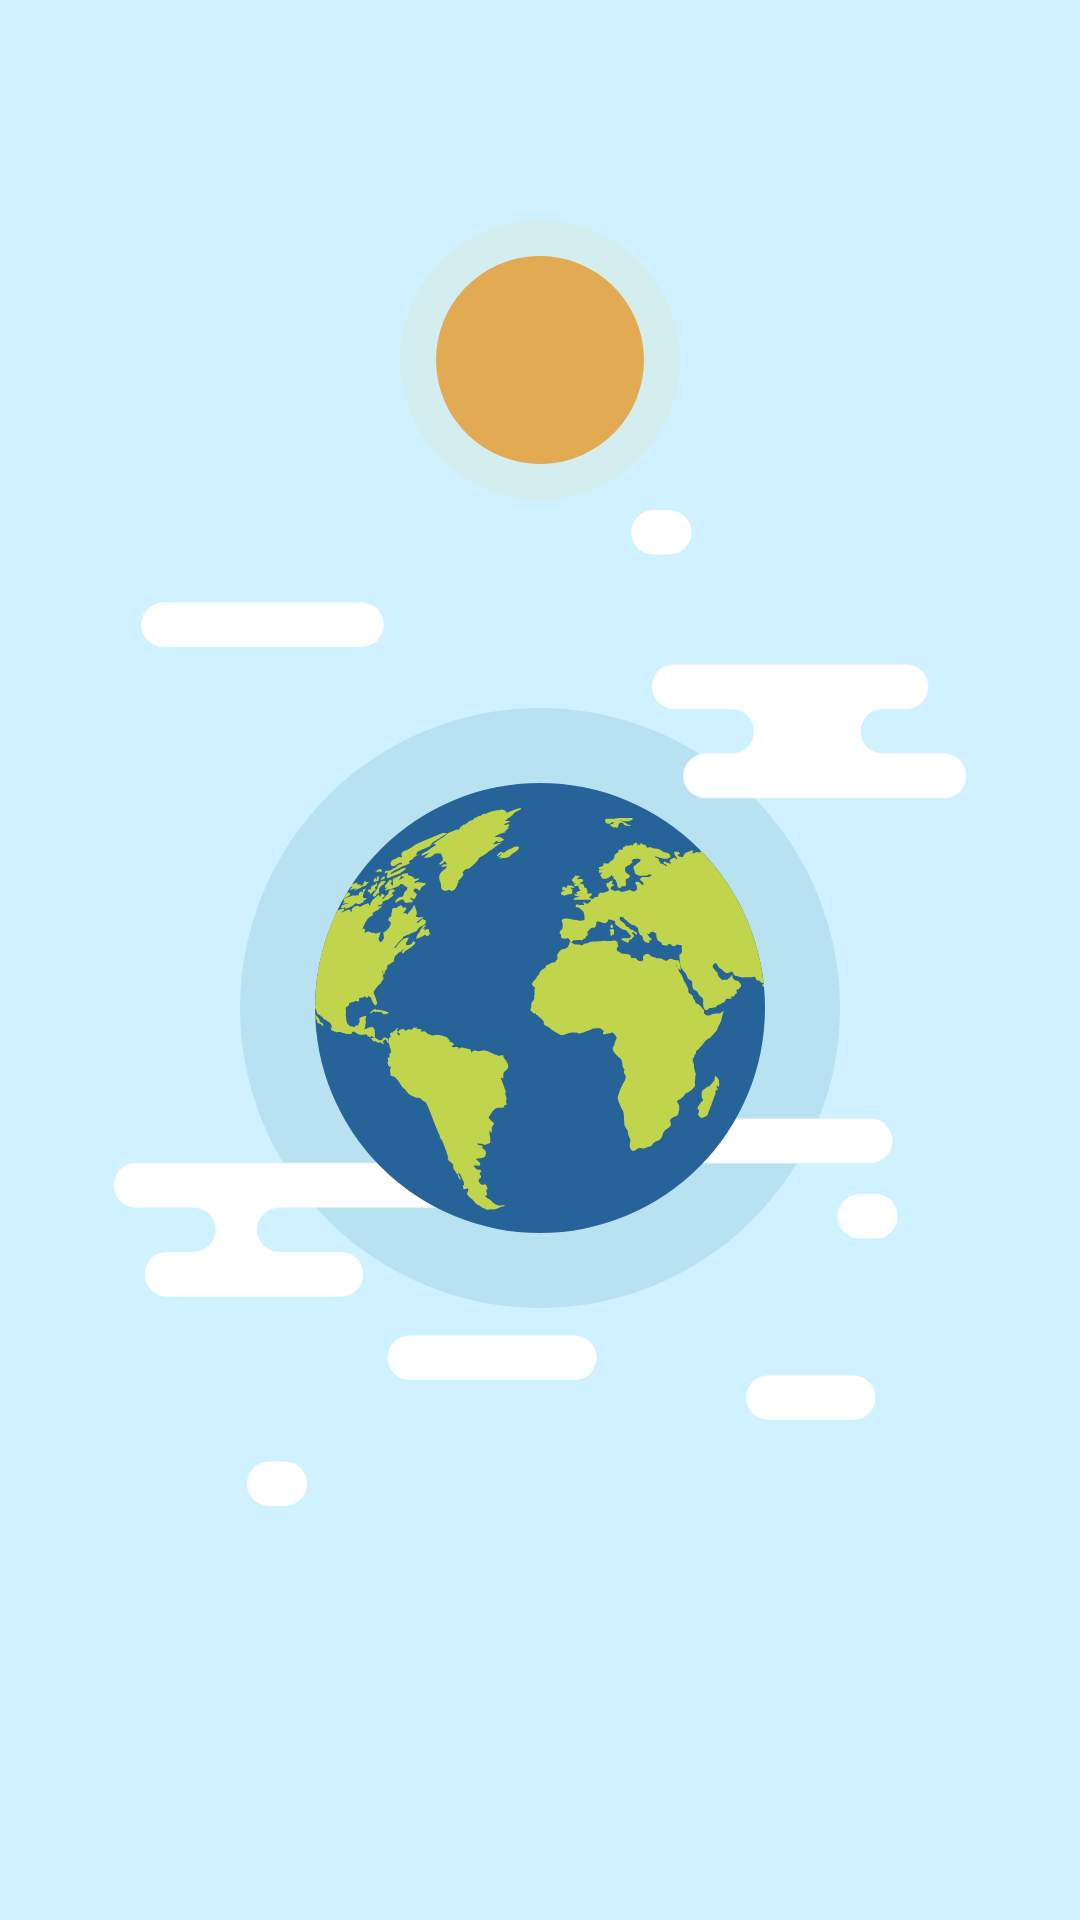

Here is an Android app screen rendered from its layout file. Give the layout XML and the strings, colors and styles it references.
<!-- AndroidManifest.xml: application theme AppTheme -->
<!-- res/layout/layout_day.xml -->
<?xml version="1.0" encoding="utf-8"?>
<androidx.constraintlayout.widget.ConstraintLayout xmlns:android="http://schemas.android.com/apk/res/android"
    xmlns:app="http://schemas.android.com/apk/res-auto"
    android:layout_width="match_parent"
    android:layout_height="match_parent"
    android:background="@color/day">

    <androidx.constraintlayout.widget.Guideline
        android:id="@+id/sunMoonPosition"
        android:layout_width="wrap_content"
        android:layout_height="wrap_content"
        android:orientation="horizontal"
        app:layout_constraintGuide_percent="0.25" />

    <androidx.constraintlayout.widget.Guideline
        android:id="@+id/earthPosition"
        android:layout_width="wrap_content"
        android:layout_height="wrap_content"
        android:orientation="horizontal"
        app:layout_constraintGuide_percent="0.8" />

    <View
        android:id="@+id/earthShadow"
        android:layout_width="200dp"
        android:layout_height="200dp"
        android:background="@drawable/ic_earth_light"
        app:layout_constraintBottom_toBottomOf="@+id/earthPosition"
        app:layout_constraintEnd_toEndOf="parent"
        app:layout_constraintStart_toStartOf="parent"
        app:layout_constraintTop_toTopOf="@+id/sunMoonPosition" />

    <ImageView
        android:id="@+id/sky"
        android:layout_width="0dp"
        android:layout_height="0dp"
        android:contentDescription="@null"
        android:padding="10dp"
        app:layout_constraintBottom_toBottomOf="@+id/earthPosition"
        app:layout_constraintEnd_toEndOf="parent"
        app:layout_constraintStart_toStartOf="parent"
        app:layout_constraintTop_toTopOf="@+id/sunMoonPosition"
        app:srcCompat="@drawable/ic_cloud" />

    <View
        android:id="@+id/earth"
        android:layout_width="150dp"
        android:layout_height="150dp"
        android:background="@drawable/ic_earth"
        app:layout_constraintBottom_toBottomOf="@+id/earthPosition"
        app:layout_constraintEnd_toEndOf="parent"
        app:layout_constraintStart_toStartOf="parent"
        app:layout_constraintTop_toTopOf="@+id/sunMoonPosition" />

    <View
        android:id="@+id/sunMoonShadow"
        android:layout_width="120dp"
        android:layout_height="120dp"
        android:background="@drawable/ic_moon_light"
        app:layout_constraintBottom_toBottomOf="@+id/sunMoon"
        app:layout_constraintEnd_toEndOf="@+id/sunMoon"
        app:layout_constraintStart_toStartOf="@+id/sunMoon"
        app:layout_constraintTop_toTopOf="@+id/sunMoon" />

    <View
        android:id="@+id/sunMoon"
        android:layout_width="80dp"
        android:layout_height="80dp"
        android:background="@drawable/ic_sun"
        app:layout_constraintBottom_toBottomOf="@+id/sunMoonPosition"
        app:layout_constraintEnd_toEndOf="parent"
        app:layout_constraintStart_toStartOf="parent" />

</androidx.constraintlayout.widget.ConstraintLayout>
<!-- resources referenced by this layout -->
<resources>
  <color name="day">#D0F1FF</color>
  <!-- drawable ic_cloud: vector/xml drawable (drawable, 2290 chars, omitted) -->
  <!-- drawable ic_earth: vector/xml drawable (drawable, 47759 chars, omitted) -->
  <!-- drawable ic_earth_light (drawable) -->
  <vector xmlns:android="http://schemas.android.com/apk/res/android"
      android:width="224dp"
      android:height="224dp"
      android:viewportHeight="223.936"
      android:viewportWidth="223.957">
      <path
          android:fillColor="#b8e1f2"
          android:pathData="M111.99,223.936A111.968,111.968 0,1 1,223.957 111.963,111.976 111.976,0 0,1 111.99,223.936Z" />
  </vector>
  <!-- drawable ic_moon_light (drawable) -->
  <vector android:height="117dp" android:viewportHeight="117.115"
      android:viewportWidth="117.115" android:width="117dp" xmlns:android="http://schemas.android.com/apk/res/android">
      <path android:fillAlpha="0.1" android:fillColor="#ffd35c"
          android:pathData="M58.558,58.557m-42.57,15.988a45.473,45.473 114.415,1 1,85.139 -31.976a45.473,45.473 114.415,1 1,-85.139 31.976" android:strokeAlpha="0.1"/>
  </vector>
  <!-- drawable ic_sun (drawable) -->
  <vector xmlns:android="http://schemas.android.com/apk/res/android"
      android:width="124dp"
      android:height="124dp"
      android:viewportHeight="72.731"
      android:viewportWidth="72.731">
      <path
          android:fillColor="#e2aa52"
          android:pathData="M36.3657,36.3651m-5.3044,31.0613a31.511,31.511 54.691,1 1,10.6088 -62.1227a31.511,31.511 54.691,1 1,-10.6088 62.1227" />
  </vector>
  <style name="AppTheme" parent="Theme.AppCompat.Light.NoActionBar">
          
          <item name="colorPrimary">@color/colorPrimary</item>
          <item name="colorPrimaryDark">@color/colorPrimaryDark</item>
          <item name="colorAccent">@color/colorAccent</item>
      </style>
  <color name="colorPrimary">#164066</color>
  <color name="colorPrimaryDark">#164066</color>
  <color name="colorAccent">#164066</color>
</resources>
